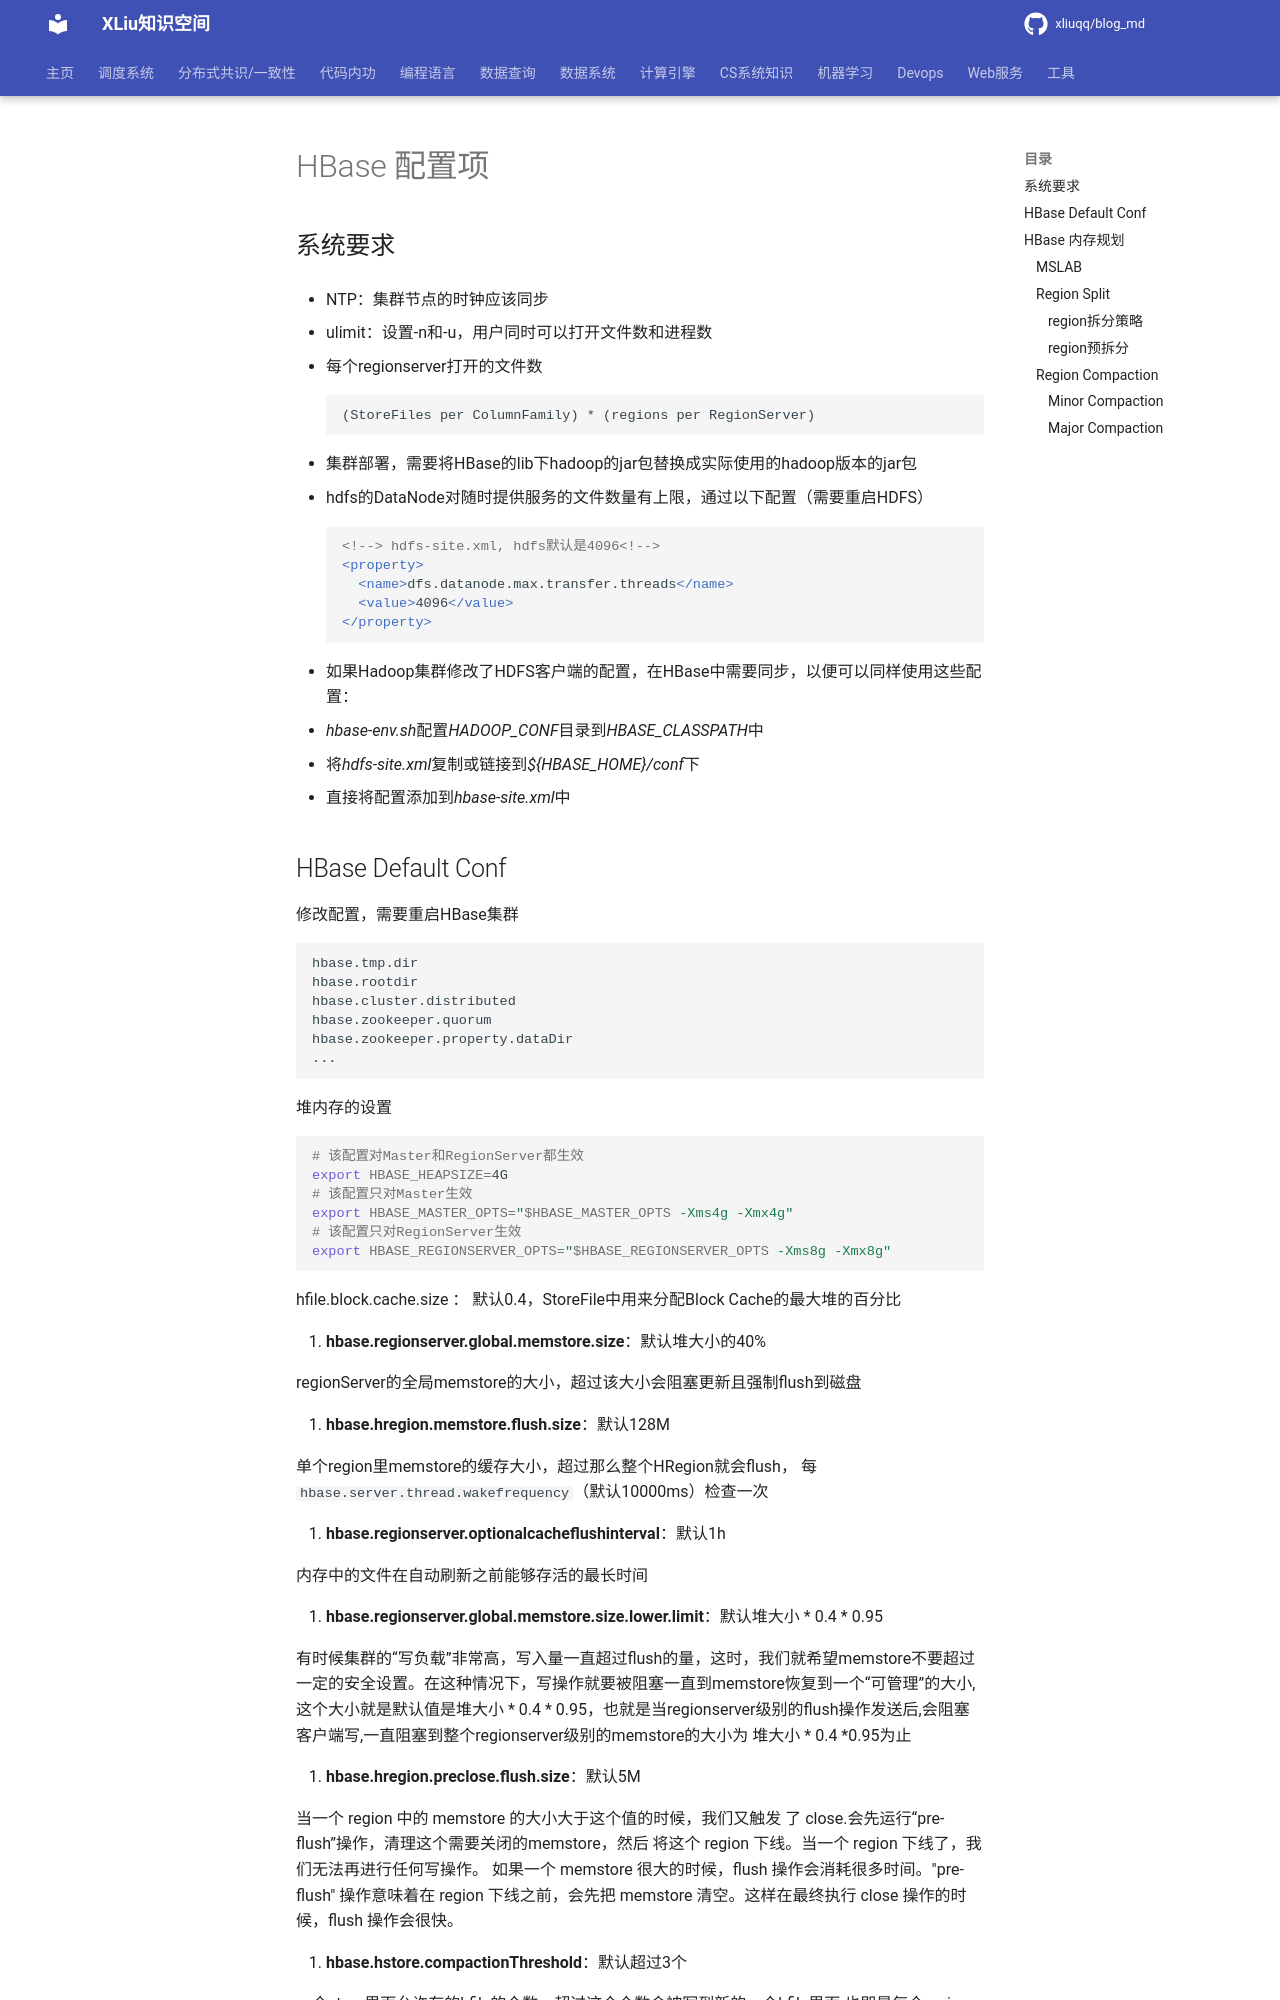

repository: xliuqq/blog_md · page: data_query/nosql/hbase/conf.html · generator: mkdocs

# HBase 配置项

## 系统要求

- NTP：集群节点的时钟应该同步

- ulimit：设置-n和-u，用户同时可以打开文件数和进程数

- 每个regionserver打开的文件数
  ```
  (StoreFiles per ColumnFamily) * (regions per RegionServer)
  ```
- 集群部署，需要将HBase的lib下hadoop的jar包替换成实际使用的hadoop版本的jar包

- hdfs的DataNode对随时提供服务的文件数量有上限，通过以下配置（需要重启HDFS）
  ```xml
  <!--> hdfs-site.xml, hdfs默认是4096<!-->
  <property>
    <name>dfs.datanode.max.transfer.threads</name>
    <value>4096</value>
  </property>
  ```

- 如果Hadoop集群修改了HDFS客户端的配置，在HBase中需要同步，以便可以同样使用这些配置：
  - *hbase-env.sh*配置*HADOOP_CONF*目录到*HBASE_CLASSPATH*中
  - 将*hdfs-site.xml*复制或链接到*${HBASE_HOME}/conf*下
  - 直接将配置添加到*hbase-site.xml*中
